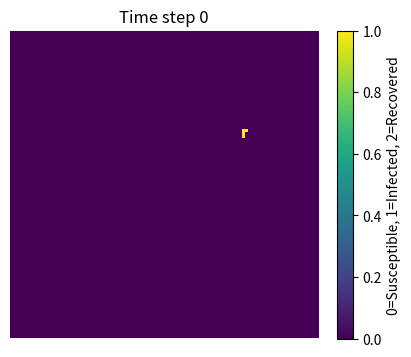
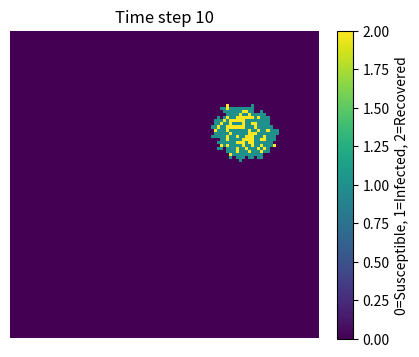
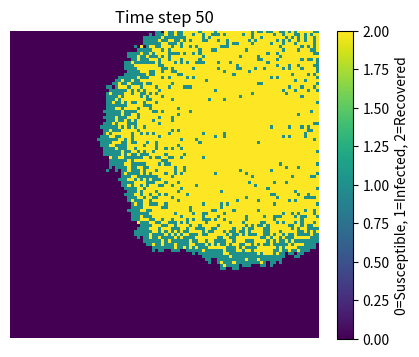
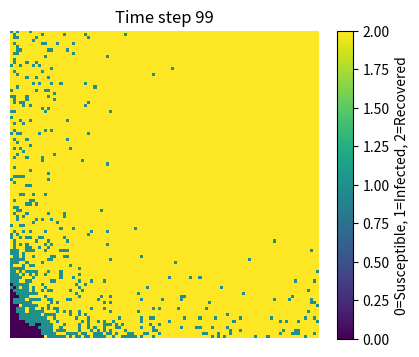

Source code (Python) for these figures, in order:
# import necessary libraries
import numpy as np
import matplotlib.pyplot as plt

# -------------------------------
# Pseudocode:
# * Step 1: Initialize 100x100 population array, all susceptible (0)
# * Step 2: Randomly infect one individual (set to 1)
# * Step 3: For each time step:
#     - Infect susceptible neighbors of infected individuals (probability = beta)
#     - Infected individuals recover (probability = gamma)
#     - Save snapshots at selected time points (e.g., t=0,10,50,99)
# * Step 4: Plot snapshots to show disease spread
# -------------------------------

# Initialize population grid (0 = susceptible, 1 = infected, 2 = recovered)
population = np.zeros((100, 100), dtype=int)

# Randomly choose one person to be initially infected
outbreak = np.random.choice(range(100), 2)
population[outbreak[0], outbreak[1]] = 1  # Set to infected

# Parameters
beta = 0.3   # infection probability per neighbor
gamma = 0.1  # recovery probability per infected individual
num_time_points = 100

# Store snapshots at selected time points
snapshots = []

for t in range(num_time_points):
    new_population = population.copy()

    # Infection step: infected individuals may infect 8 neighbors
    infected_indices = np.where(population == 1)
    for i in range(len(infected_indices[0])):
        x, y = infected_indices[0][i], infected_indices[1][i]
        for dx in [-1, 0, 1]:
            for dy in [-1, 0, 1]:
                if dx == 0 and dy == 0:
                    continue
                nx, ny = x + dx, y + dy
                if 0 <= nx < 100 and 0 <= ny < 100:
                    if population[nx, ny] == 0:  # susceptible
                        if np.random.random() < beta:
                            new_population[nx, ny] = 1

    # Recovery step: infected individuals may recover
    for i in range(len(infected_indices[0])):
        x, y = infected_indices[0][i], infected_indices[1][i]
        if np.random.random() < gamma:
            new_population[x, y] = 2  # recovered

    # Update population state
    population = new_population.copy()

    # Save snapshot for visualization
    if t in [0, 10, 50, 99]:
        snapshots.append((t, population.copy()))

# Plot snapshots at selected time points
for t, snap in snapshots:
    plt.figure(figsize=(5, 4))
    plt.imshow(snap, cmap='viridis', interpolation='nearest')
    plt.title(f"Time step {t}")
    plt.colorbar(label='0=Susceptible, 1=Infected, 2=Recovered')
    plt.axis('off')
    plt.show()
